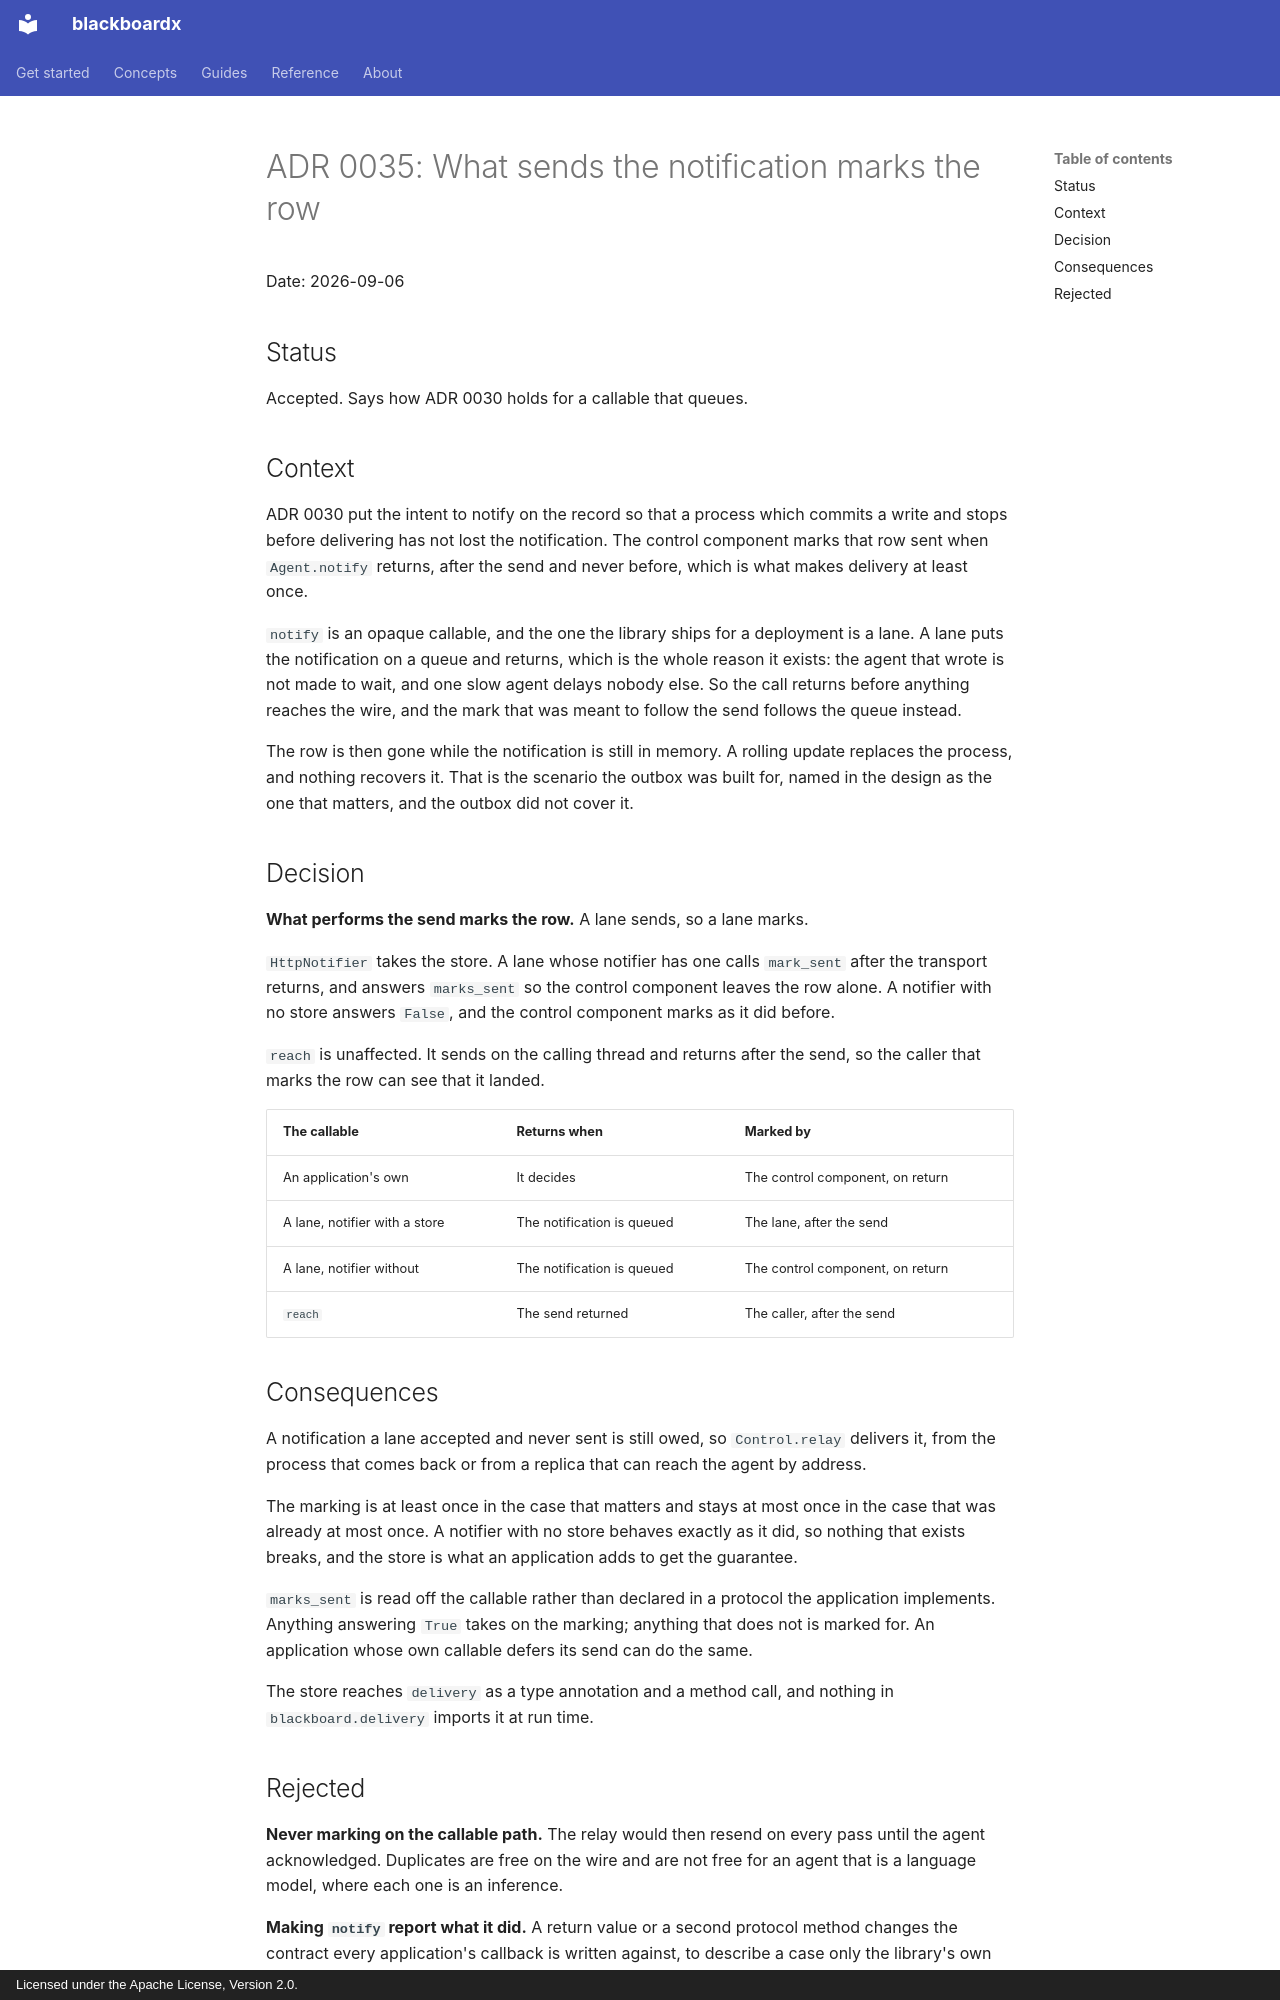

repository: MoeinRoghani/blackboardx · page: adr/0035-the-sender-marks-the-row/index.html · generator: mkdocs · copyright: Licensed under the Apache License, Version 2.0.

# ADR 0035: What sends the notification marks the row

Date: 2026-09-06

## Status

Accepted. Says how ADR 0030 holds for a callable that queues.

## Context

ADR 0030 put the intent to notify on the record so that a process which commits a write and stops before delivering has not lost the notification. The control component marks that row sent when `Agent.notify` returns, after the send and never before, which is what makes delivery at least once.

`notify` is an opaque callable, and the one the library ships for a deployment is a lane. A lane puts the notification on a queue and returns, which is the whole reason it exists: the agent that wrote is not made to wait, and one slow agent delays nobody else. So the call returns before anything reaches the wire, and the mark that was meant to follow the send follows the queue instead.

The row is then gone while the notification is still in memory. A rolling update replaces the process, and nothing recovers it. That is the scenario the outbox was built for, named in the design as the one that matters, and the outbox did not cover it.

## Decision

**What performs the send marks the row.** A lane sends, so a lane marks.

`HttpNotifier` takes the store. A lane whose notifier has one calls `mark_sent` after the transport returns, and answers `marks_sent` so the control component leaves the row alone. A notifier with no store answers `False`, and the control component marks as it did before.

`reach` is unaffected. It sends on the calling thread and returns after the send, so the caller that marks the row can see that it landed.

| The callable | Returns when | Marked by |
| --- | --- | --- |
| An application's own | It decides | The control component, on return |
| A lane, notifier with a store | The notification is queued | The lane, after the send |
| A lane, notifier without | The notification is queued | The control component, on return |
| `reach` | The send returned | The caller, after the send |

## Consequences

A notification a lane accepted and never sent is still owed, so `Control.relay` delivers it, from the process that comes back or from a replica that can reach the agent by address.

The marking is at least once in the case that matters and stays at most once in the case that was already at most once. A notifier with no store behaves exactly as it did, so nothing that exists breaks, and the store is what an application adds to get the guarantee.

`marks_sent` is read off the callable rather than declared in a protocol the application implements. Anything answering `True` takes on the marking; anything that does not is marked for. An application whose own callable defers its send can do the same.

The store reaches `delivery` as a type annotation and a method call, and nothing in `blackboard.delivery` imports it at run time.
